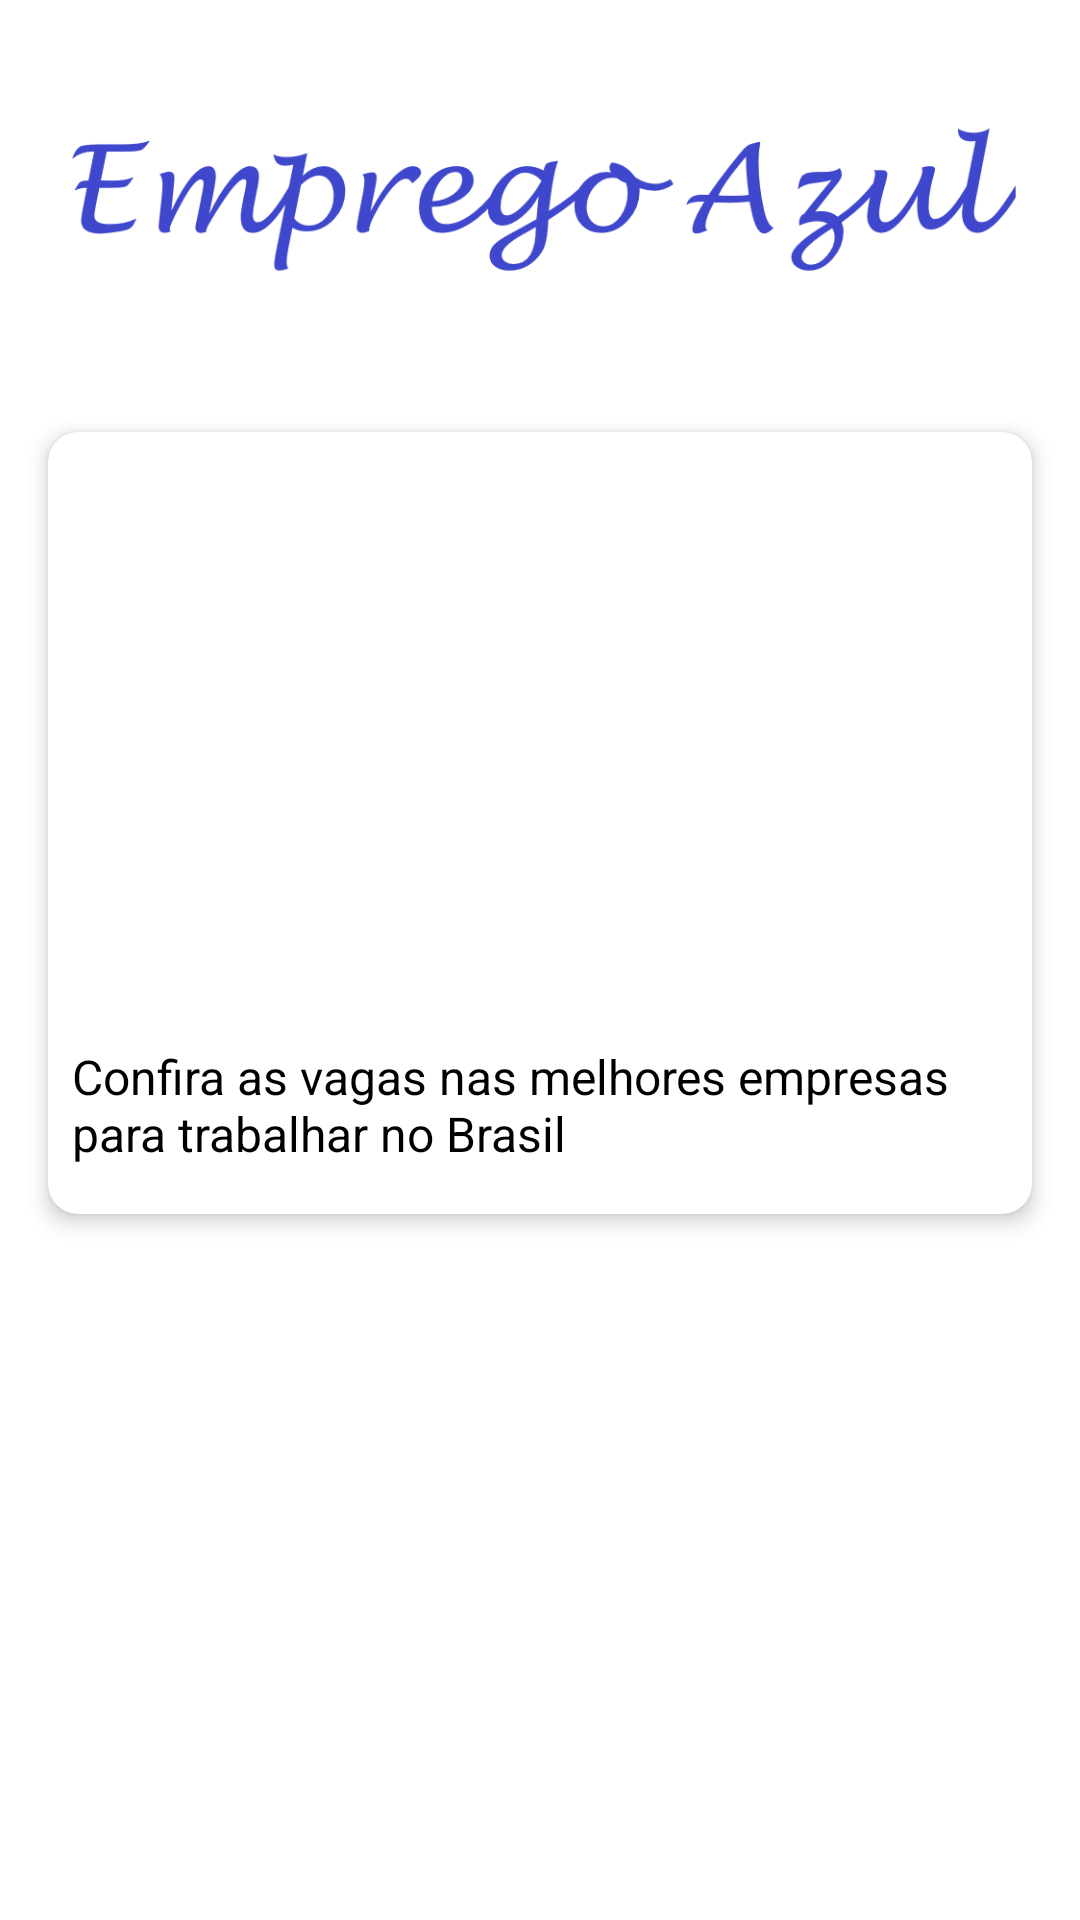

Here is an Android app screen rendered from its layout file. Give the layout XML and the strings, colors and styles it references.
<!-- AndroidManifest.xml: application theme Theme.EmpregoAzul -->
<!-- res/layout/fragment_home.xml -->
<?xml version="1.0" encoding="utf-8"?>
<androidx.constraintlayout.widget.ConstraintLayout xmlns:android="http://schemas.android.com/apk/res/android"
    xmlns:app="http://schemas.android.com/apk/res-auto"
    xmlns:tools="http://schemas.android.com/tools"
    android:layout_width="match_parent"
    android:layout_height="match_parent"
    android:orientation="vertical"
    android:padding="8dp">

    <com.google.android.material.card.MaterialCardView
        android:id="@+id/home_card_view_jobs_company"
        android:layout_width="match_parent"
        android:layout_height="wrap_content"
        android:layout_centerHorizontal="true"
        android:layout_marginStart="8dp"
        android:layout_marginTop="8dp"
        android:layout_marginEnd="8dp"
        android:elevation="10dp"
        android:innerRadius="0dp"
        android:shape="ring"
        android:thicknessRatio="1"
        app:cardCornerRadius="10dp"
        app:cardElevation="4dp"
        app:layout_constraintEnd_toEndOf="parent"
        app:layout_constraintStart_toStartOf="parent"
        app:layout_constraintTop_toBottomOf="@+id/imageView5">

        <androidx.constraintlayout.widget.ConstraintLayout
            android:id="@+id/home_constraint_company_jobs"
            android:layout_width="match_parent"
            android:layout_height="wrap_content">

            <ImageView
                android:id="@+id/home_image_view_job"
                android:layout_width="match_parent"
                android:layout_height="196dp"
                android:scaleType="centerCrop"
                android:src="@drawable/home_main2"
                app:layout_constraintEnd_toEndOf="parent"
                app:layout_constraintStart_toStartOf="parent"
                app:layout_constraintTop_toTopOf="parent" />


            <TextView
                android:layout_width="0dp"
                android:layout_height="wrap_content"
                android:layout_marginStart="8dp"
                android:layout_marginTop="8dp"
                android:layout_marginEnd="8dp"
                android:layout_marginBottom="16dp"
                android:text="@string/search_job"
                android:textColor="@color/black"
                android:textSize="16sp"
                app:layout_constraintBottom_toBottomOf="parent"
                app:layout_constraintEnd_toEndOf="parent"
                app:layout_constraintStart_toStartOf="parent"
                app:layout_constraintTop_toBottomOf="@+id/home_image_view_job" />


        </androidx.constraintlayout.widget.ConstraintLayout>

    </com.google.android.material.card.MaterialCardView>

    <ImageView
        android:id="@+id/imageView5"
        android:layout_width="match_parent"
        android:layout_height="128dp"
        android:layout_marginStart="8dp"
        android:layout_marginEnd="8dp"
        android:scaleType="centerCrop"
        android:src="@drawable/emprego_azul_home1"
        app:layout_constraintEnd_toEndOf="parent"
        app:layout_constraintStart_toStartOf="parent"
        app:layout_constraintTop_toTopOf="parent" />



</androidx.constraintlayout.widget.ConstraintLayout>
<!-- resources referenced by this layout -->
<resources>
  <color name="black">#000000</color>
  <!-- drawable emprego_azul_home1: png bitmap (drawable, 32323 bytes) -->
  <string name="search_job">Confira as vagas nas melhores empresas para trabalhar no Brasil</string>
  <style name="Theme.EmpregoAzul" parent="Theme.MaterialComponents.DayNight.NoActionBar">
          <item name="windowActionBar">false</item>
          
          <item name="colorPrimary">@color/primaryDarkColor</item>
          <item name="colorPrimaryVariant">@color/primaryDarkColor</item>
          <item name="colorOnPrimary">@color/primaryDarkColor</item>
          
          <item name="colorSecondary">@color/secondaryColor</item>
          <item name="colorSecondaryVariant">@color/secondaryLightColor</item>
          <item name="colorOnSecondary">@color/secondaryDarkColor</item>
          
          <item name="android:statusBarColor" tools:targetApi="l">?attr/colorPrimaryVariant</item>
          
          <item name="android:navigationBarColor">@color/primaryDarkColor</item>
      </style>
  <color name="primaryDarkColor">#003c8f</color>
  <color name="secondaryColor">#3F51B5</color>
  <color name="secondaryLightColor">#4f83cc</color>
  <color name="secondaryDarkColor">#002f6c</color>
</resources>
